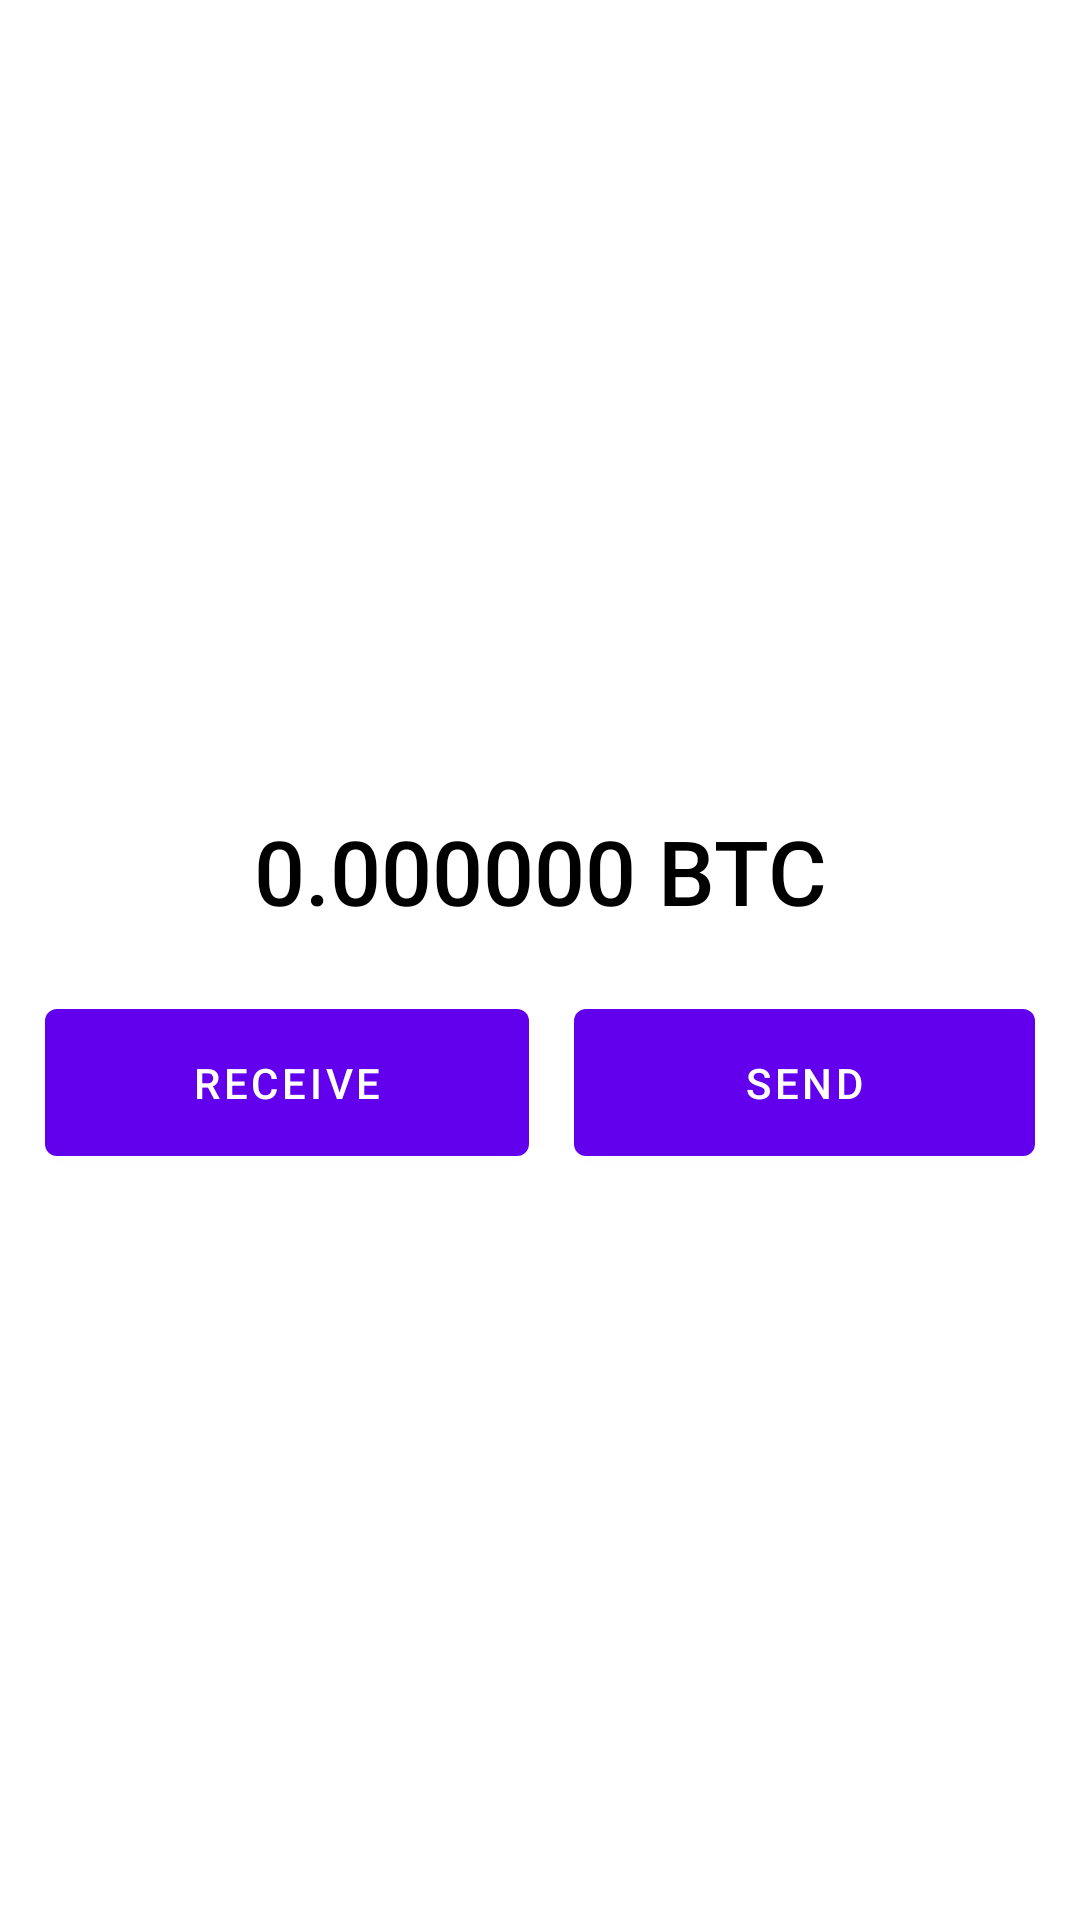

Write the Android layout XML for this screen, with the resource values it uses.
<!-- AndroidManifest.xml: application theme Theme.RemitanceApp -->
<!-- res/layout/fragment_home.xml -->
<?xml version="1.0" encoding="utf-8"?>
<FrameLayout xmlns:android="http://schemas.android.com/apk/res/android"
    xmlns:tools="http://schemas.android.com/tools"
    android:layout_width="match_parent"
    android:layout_height="match_parent"
    tools:context=".Home">

    
    <LinearLayout
        android:id="@+id/linear_layout"
        android:layout_width="match_parent"
        android:layout_height="wrap_content"
        android:layout_marginTop="250dp"
        android:orientation="vertical">

        <TextView
            android:layout_width="match_parent"
            android:layout_height="wrap_content"
            android:fontFamily="sans-serif"
            android:padding="20dp"
            android:text="0.000000 BTC"
            android:textAlignment="center"
            android:textColor="@color/black"
            android:textFontWeight="500"
            android:textSize="30dp">

        </TextView>

        <LinearLayout
            android:layout_width="match_parent"
            android:layout_height="wrap_content"
            android:layout_marginHorizontal="15dp"
            android:layout_weight="2"
            android:orientation="horizontal">

            <Button
                android:id="@+id/button_receive"
                android:layout_width="wrap_content"
                android:layout_height="wrap_content"
                android:layout_marginRight="15dp"
                android:layout_weight="1"
                android:paddingVertical="15dp"
                android:text="Receive" />

            <Button
                android:id="@+id/button_send"
                android:layout_width="wrap_content"
                android:layout_height="wrap_content"
                android:layout_weight="1"
                android:paddingVertical="15dp"
                android:text="Send" />

        </LinearLayout>
    </LinearLayout>

</FrameLayout>
<!-- resources referenced by this layout -->
<resources>
  <style name="Theme.RemitanceApp" parent="Theme.MaterialComponents.DayNight.DarkActionBar">
          
          <item name="colorPrimary">@color/purple_500</item>
          <item name="colorPrimaryVariant">@color/purple_700</item>
          <item name="colorOnPrimary">@color/white</item>
          
          <item name="colorSecondary">@color/teal_200</item>
          <item name="colorSecondaryVariant">@color/teal_700</item>
          <item name="colorOnSecondary">@color/black</item>
          
          <item name="android:statusBarColor">?attr/colorPrimaryVariant</item>
          
      </style>
  <!-- not gathered from this repository: default colours our renderer supplied (Android Studio template values) -->
  <color name="purple_500">#FF6200EE</color>
  <color name="purple_700">#FF3700B3</color>
  <color name="teal_200">#FF03DAC5</color>
  <color name="teal_700">#FF018786</color>
  <color name="black">#FF000000</color>
  <color name="white">#FFFFFFFF</color>
</resources>
